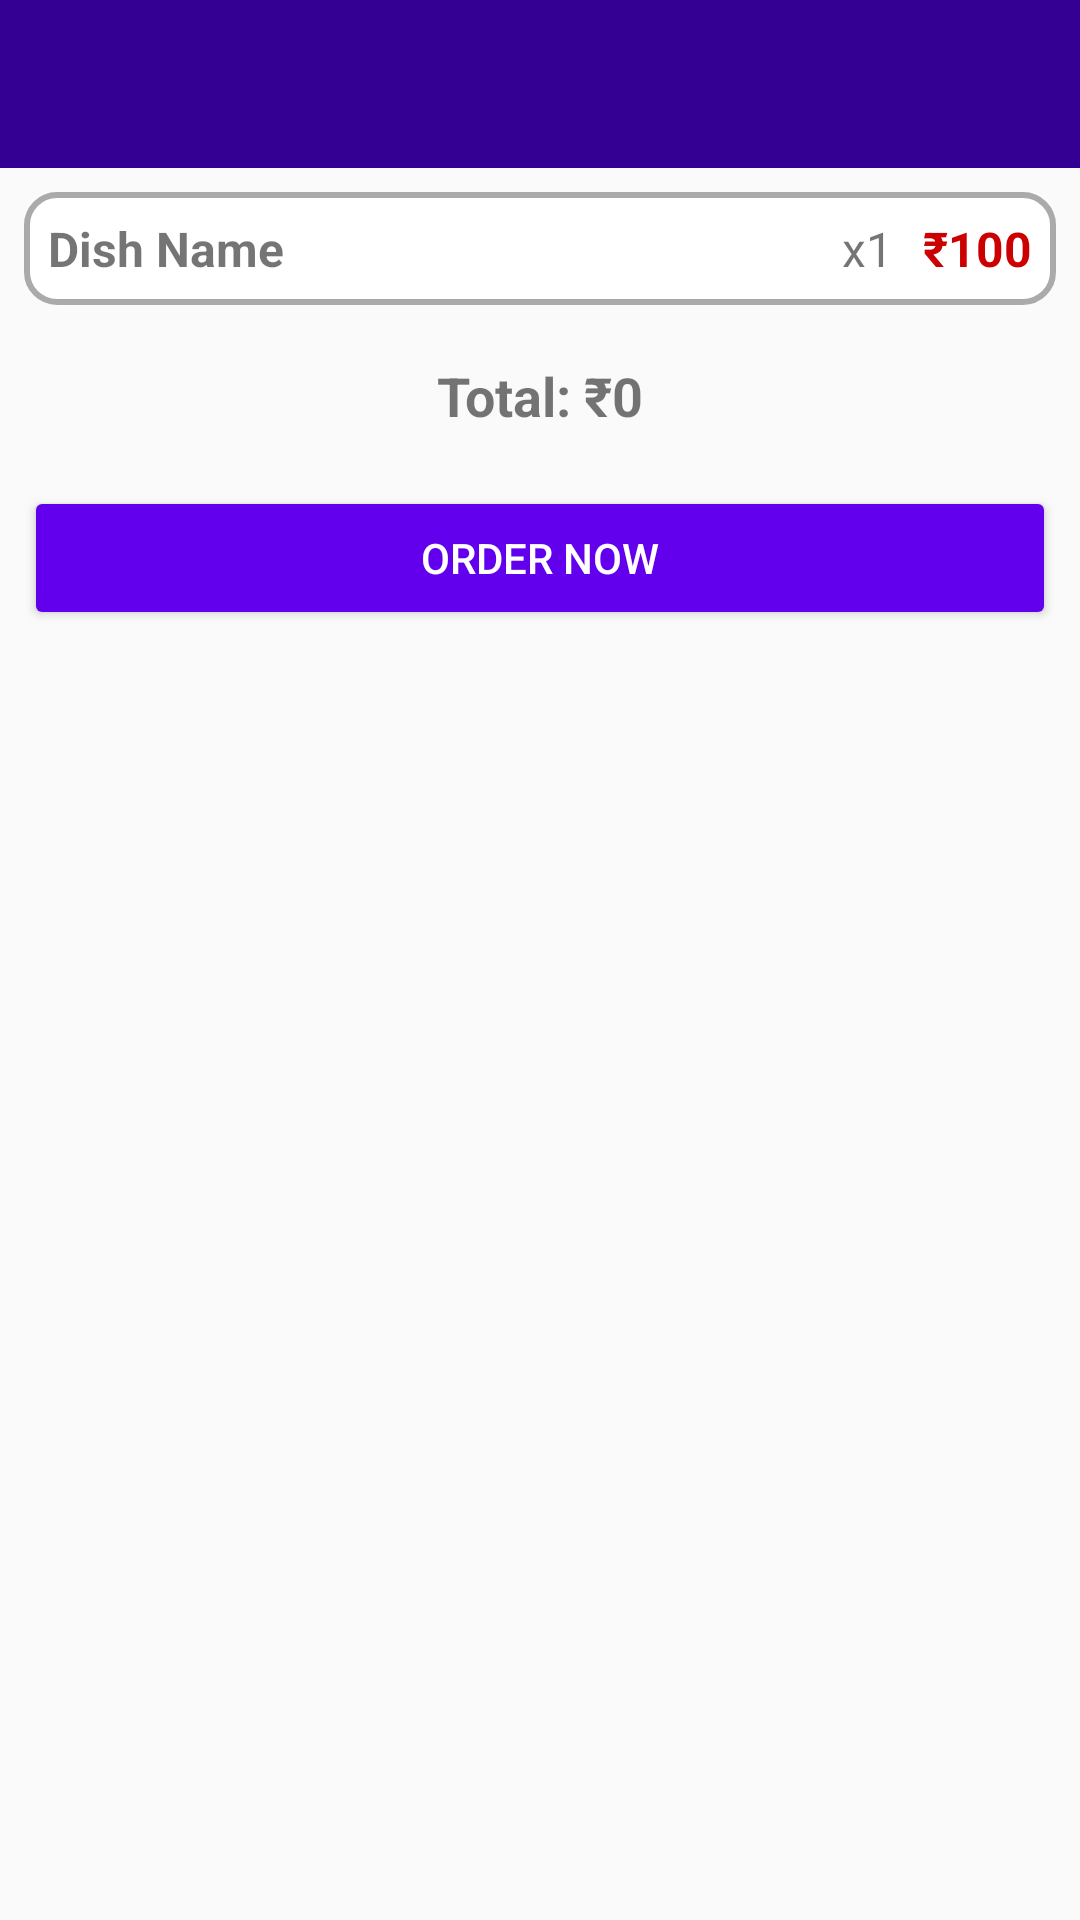

The Android layout XML behind this screen, and the referenced resources:
<!-- AndroidManifest.xml: application theme Theme.AppCompat.Light.NoActionBar -->
<!-- res/layout/activity_cart.xml -->
<?xml version="1.0" encoding="utf-8"?>
<LinearLayout xmlns:android="http://schemas.android.com/apk/res/android"
    android:layout_width="match_parent"
    android:layout_height="match_parent"
    xmlns:app="http://schemas.android.com/apk/res-auto"
    android:orientation="vertical">

    <androidx.appcompat.widget.Toolbar
        android:id="@+id/toolbar"
        android:layout_width="match_parent"
        android:layout_height="?attr/actionBarSize"
        android:background="#340093"
        android:title="@string/place_order"
        android:titleTextColor="#FFFFFF"
        app:popupTheme="@style/ThemeOverlay.AppCompat.Light"
        android:theme="@style/ThemeOverlay.AppCompat.Dark.ActionBar"
        app:titleTextAppearance="@style/TextAppearance.Widget.AppCompat.Toolbar.Title" />

    <androidx.recyclerview.widget.RecyclerView
        android:id="@+id/recyclerViewCart"
        android:layout_width="match_parent"
        android:layout_height="wrap_content"/>




    <LinearLayout
        android:layout_width="match_parent"
        android:layout_height="wrap_content"
        android:orientation="horizontal"
        android:padding="8dp"
        android:background="@drawable/rounded_border"
        android:layout_margin="8dp">


        <TextView
            android:id="@+id/cartDishName"
            android:layout_width="0dp"
            android:layout_height="wrap_content"
            android:layout_weight="1"
            android:text="@string/dish_name"
            android:textSize="16sp"
            android:textStyle="bold" />

        <TextView
            android:id="@+id/cartDishQuantity"
            android:layout_width="wrap_content"
            android:layout_height="wrap_content"
            android:text="@string/x1"
            android:textSize="16sp"
            android:paddingStart="10dp" />

        <TextView
            android:id="@+id/cartDishPrice"
            android:layout_width="wrap_content"
            android:layout_height="wrap_content"
            android:text="@string/_100"
            android:textSize="16sp"
            android:textStyle="bold"
            android:textColor="@android:color/holo_red_dark"
            android:paddingLeft="10dp" />
    </LinearLayout>



    <TextView
        android:id="@+id/totalAmount"
        android:layout_width="match_parent"
        android:layout_height="wrap_content"
        android:text="@string/total_0"
        android:textSize="18sp"
        android:textStyle="bold"
        android:padding="10dp"
        android:gravity="center" />

    <Button
        android:id="@+id/orderButton"
        android:layout_width="match_parent"
        android:layout_height="wrap_content"
        android:text="@string/order_now"
        android:backgroundTint="@color/purple_500"
        android:textColor="@android:color/white"
        android:layout_margin="8dp" />
</LinearLayout>
<!-- resources referenced by this layout -->
<resources>
  <color name="purple_500">#FF6200EE</color>
  <!-- drawable rounded_border (drawable) -->
  <?xml version="1.0" encoding="utf-8"?>
      <shape xmlns:android="http://schemas.android.com/apk/res/android"
          android:shape="rectangle">
          <solid android:color="@android:color/white"/>
          <corners android:radius="10dp"/>
          <stroke android:width="2dp" android:color="@android:color/darker_gray"/>
      </shape>
  <string name="_100">₹100</string>
  <string name="dish_name">Dish Name</string>
  <string name="order_now">Order Now</string>
  <string name="place_order">Place Order</string>
  <string name="total_0">Total: ₹0</string>
  <string name="x1">x1</string>
</resources>
